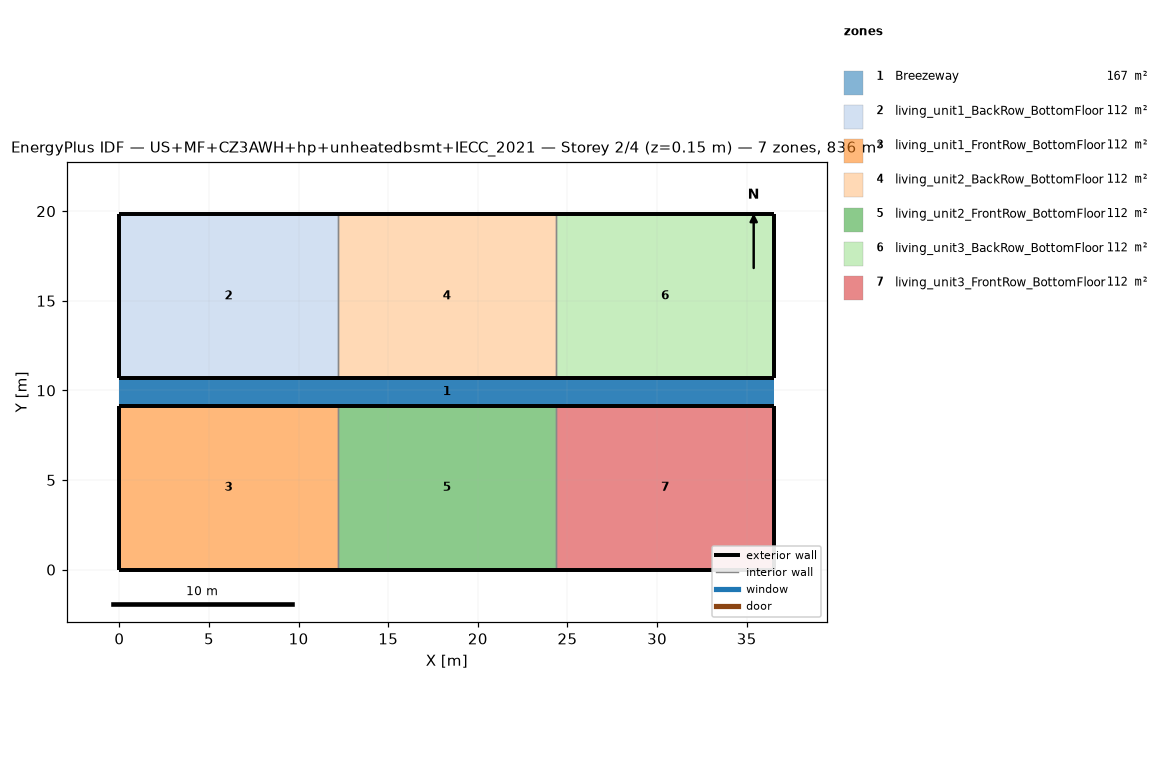
=== STOREY PLAN SPEC (per zone: floor XY polygon, exterior-wall plan segments, windows/doors) ===
zone 1: Breezeway  (167.0 m²)
  floor: (36.54, 9.16) (0.00, 9.16) (0.00, 10.68) (36.54, 10.68)
  floor: (36.54, 9.16) (0.00, 9.16) (0.00, 10.68) (36.54, 10.68)
  floor: (36.54, 9.16) (0.00, 9.16) (0.00, 10.68) (36.54, 10.68)
zone 2: living_unit1_BackRow_BottomFloor  (111.5 m²)
  floor: (12.18, 10.68) (0.00, 10.68) (0.00, 19.84) (12.18, 19.84)
  exterior wall: (0.00, 10.68) – (12.18, 10.68)  [12.2 m]
  exterior wall: (12.18, 19.84) – (0.00, 19.84)  [12.2 m]
  exterior wall: (0.00, 19.84) – (0.00, 10.68)  [9.2 m]
  interior walls: 1
zone 3: living_unit1_FrontRow_BottomFloor  (111.5 m²)
  floor: (12.18, 0.00) (0.00, 0.00) (0.00, 9.16) (12.18, 9.16)
  exterior wall: (0.00, 0.00) – (12.18, 0.00)  [12.2 m]
  exterior wall: (12.18, 9.16) – (0.00, 9.16)  [12.2 m]
  exterior wall: (0.00, 9.16) – (0.00, 0.00)  [9.2 m]
  interior walls: 1
zone 4: living_unit2_BackRow_BottomFloor  (111.5 m²)
  floor: (24.36, 10.68) (12.18, 10.68) (12.18, 19.84) (24.36, 19.84)
  exterior wall: (12.18, 10.68) – (24.36, 10.68)  [12.2 m]
  exterior wall: (24.36, 19.84) – (12.18, 19.84)  [12.2 m]
  interior walls: 2
zone 5: living_unit2_FrontRow_BottomFloor  (111.5 m²)
  floor: (24.36, 0.00) (12.18, 0.00) (12.18, 9.16) (24.36, 9.16)
  exterior wall: (12.18, 0.00) – (24.36, 0.00)  [12.2 m]
  exterior wall: (24.36, 9.16) – (12.18, 9.16)  [12.2 m]
  interior walls: 2
zone 6: living_unit3_BackRow_BottomFloor  (111.5 m²)
  floor: (36.54, 10.68) (24.36, 10.68) (24.36, 19.84) (36.54, 19.84)
  exterior wall: (24.36, 10.68) – (36.54, 10.68)  [12.2 m]
  exterior wall: (36.54, 10.68) – (36.54, 19.84)  [9.2 m]
  exterior wall: (36.54, 19.84) – (24.36, 19.84)  [12.2 m]
  interior walls: 1
zone 7: living_unit3_FrontRow_BottomFloor  (111.5 m²)
  floor: (36.54, 0.00) (24.36, 0.00) (24.36, 9.16) (36.54, 9.16)
  exterior wall: (24.36, 0.00) – (36.54, 0.00)  [12.2 m]
  exterior wall: (36.54, 0.00) – (36.54, 9.16)  [9.2 m]
  exterior wall: (36.54, 9.16) – (24.36, 9.16)  [12.2 m]
  interior walls: 1

=== DERIVED (storey summary) ===
Building: US+MF+CZ3AWH+hp+unheatedbsmt+IECC_2021
Storey: 2 of 4  (floor level z = 0.15 m)
Storey gross floor area: 836.2 m²
Zones on this storey: 7
  - Breezeway: floor 167.0 m²
  - living_unit1_BackRow_BottomFloor: floor 111.5 m²; exterior wall 33.5 m (86.9 m²); WWR 0.0%
  - living_unit1_FrontRow_BottomFloor: floor 111.5 m²; exterior wall 33.5 m (86.9 m²); WWR 0.0%
  - living_unit2_BackRow_BottomFloor: floor 111.5 m²; exterior wall 24.4 m (63.1 m²); WWR 0.0%
  - living_unit2_FrontRow_BottomFloor: floor 111.5 m²; exterior wall 24.4 m (63.1 m²); WWR 0.0%
  - living_unit3_BackRow_BottomFloor: floor 111.5 m²; exterior wall 33.5 m (86.9 m²); WWR 0.0%
  - living_unit3_FrontRow_BottomFloor: floor 111.5 m²; exterior wall 33.5 m (86.9 m²); WWR 0.0%
Zone adjacency (shared interzone walls):
  - living_unit1_BackRow_BottomFloor ↔ living_unit2_BackRow_BottomFloor
  - living_unit1_FrontRow_BottomFloor ↔ living_unit2_FrontRow_BottomFloor
  - living_unit2_BackRow_BottomFloor ↔ living_unit3_BackRow_BottomFloor
  - living_unit2_FrontRow_BottomFloor ↔ living_unit3_FrontRow_BottomFloor